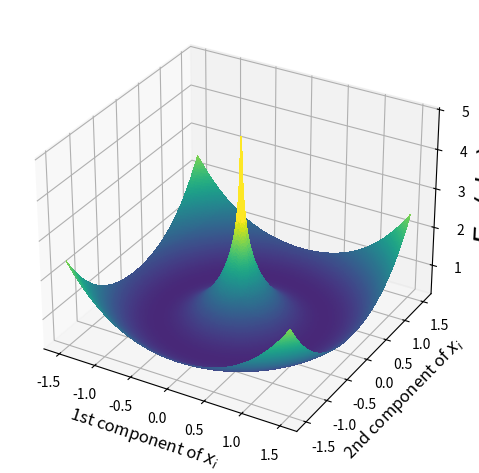

Source code (Python): (Note: this script raises an exception after producing the figure.)
import numpy as np
import matplotlib.pyplot as plt
from mpl_toolkits.mplot3d import Axes3D

import matplotlib

matplotlib.use("agg")


def f(x, y):
    r = np.sqrt(x**2 + y**2)
    return (r**3) / 3 - np.log(r)


x = np.linspace(-1.5, 1.5, 300)
y = np.linspace(-1.5, 1.5, 300)
x, y = np.meshgrid(x, y)

z = f(x, y)

# Create the 3D plot
fig = plt.figure()
ax = fig.add_subplot(111, projection="3d")

# Plot the surface
ax.plot_surface(
    x,
    y,
    z,
    cmap="viridis",
    edgecolor="none",
    antialiased=False,
    rcount=300,
    ccount=300,
    vmin=0,
    vmax=3,
)


# Set plot labels and title
ax.set_xlabel("1st component of $x_i$", fontsize=12)
ax.set_ylabel("2nd component of $x_i$", fontsize=12)
ax.set_zlabel("$E_{i,j}(d_{i,j})$", fontsize=20)

# plt.show()
plt.tight_layout()
plt.savefig("doc/main/energy_3d/energy_3d.png", dpi=300)
